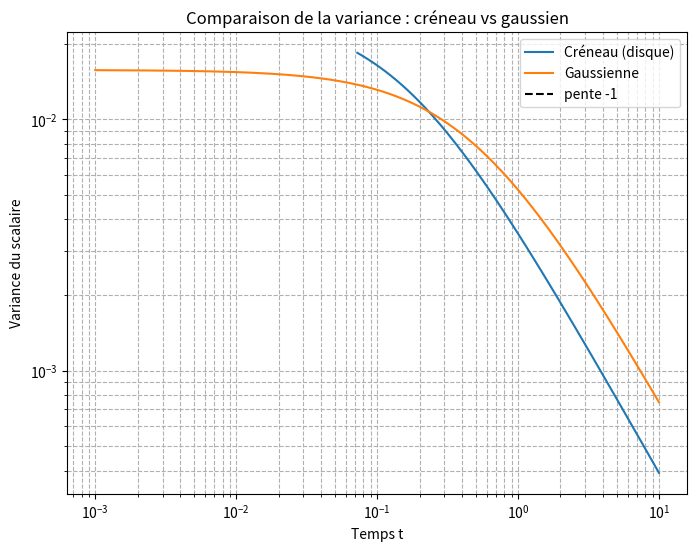

Write Python code to recreate this figure.
import numpy as np
import matplotlib.pyplot as plt
from scipy.special import i0
from scipy.integrate import quad

# Paramètres
s0 = 0.1
D = 0.01
theta0 = 1.0

# Temps
t = np.logspace(-3, 1, 300)

# Solution exacte du créneau via convolution radiale
def theta_creneau(r, t, s0, D, theta0):
    # intégrale sur r' : theta(r,t) = (theta0 / (2 D t)) * ∫_0^s0 r' dr' e^{-(r^2+r'^2)/(4Dt)} I0(r r'/(2Dt))
    r_prime = np.linspace(0, s0, 200)
    dr = r_prime[1] - r_prime[0]
    integrand = r_prime * np.exp(-(r**2 + r_prime**2)/(4*D*t)) * i0(r*r_prime/(2*D*t))
    return (theta0 / (2*D*t)) * np.sum(integrand * dr)

# Calcul de la variance pour le créneau
Var_creneau = []
R_max = 10.0
r_vals = np.linspace(0, R_max, 500)
dr = r_vals[1] - r_vals[0]

for ti in t:
    theta_r = np.array([theta_creneau(r, ti, s0, D, theta0) for r in r_vals])
    integrand = theta_r**2 * r_vals
    Var = 2 * np.pi * np.sum(integrand * dr)
    Var_creneau.append(Var)
Var_creneau = np.array(Var_creneau)

# Variance pour gaussienne
Var_gauss = np.pi * (theta0 * s0**2)**2 / (2 * s0**2 + 4*D*t)

# Plot
plt.figure(figsize=(8,6))
plt.loglog(t, Var_creneau, label="Créneau (disque)")
plt.loglog(t, Var_gauss, label="Gaussienne")
plt.loglog([t[0], t[-1]], [Var_creneau[0], Var_creneau[0]*(t[0]/t[-1])], 'k--', label="pente -1")
plt.xlabel("Temps t")
plt.ylabel("Variance du scalaire")
plt.title("Comparaison de la variance : créneau vs gaussien")
plt.legend()
plt.grid(True, which="both", ls="--")
plt.show()
